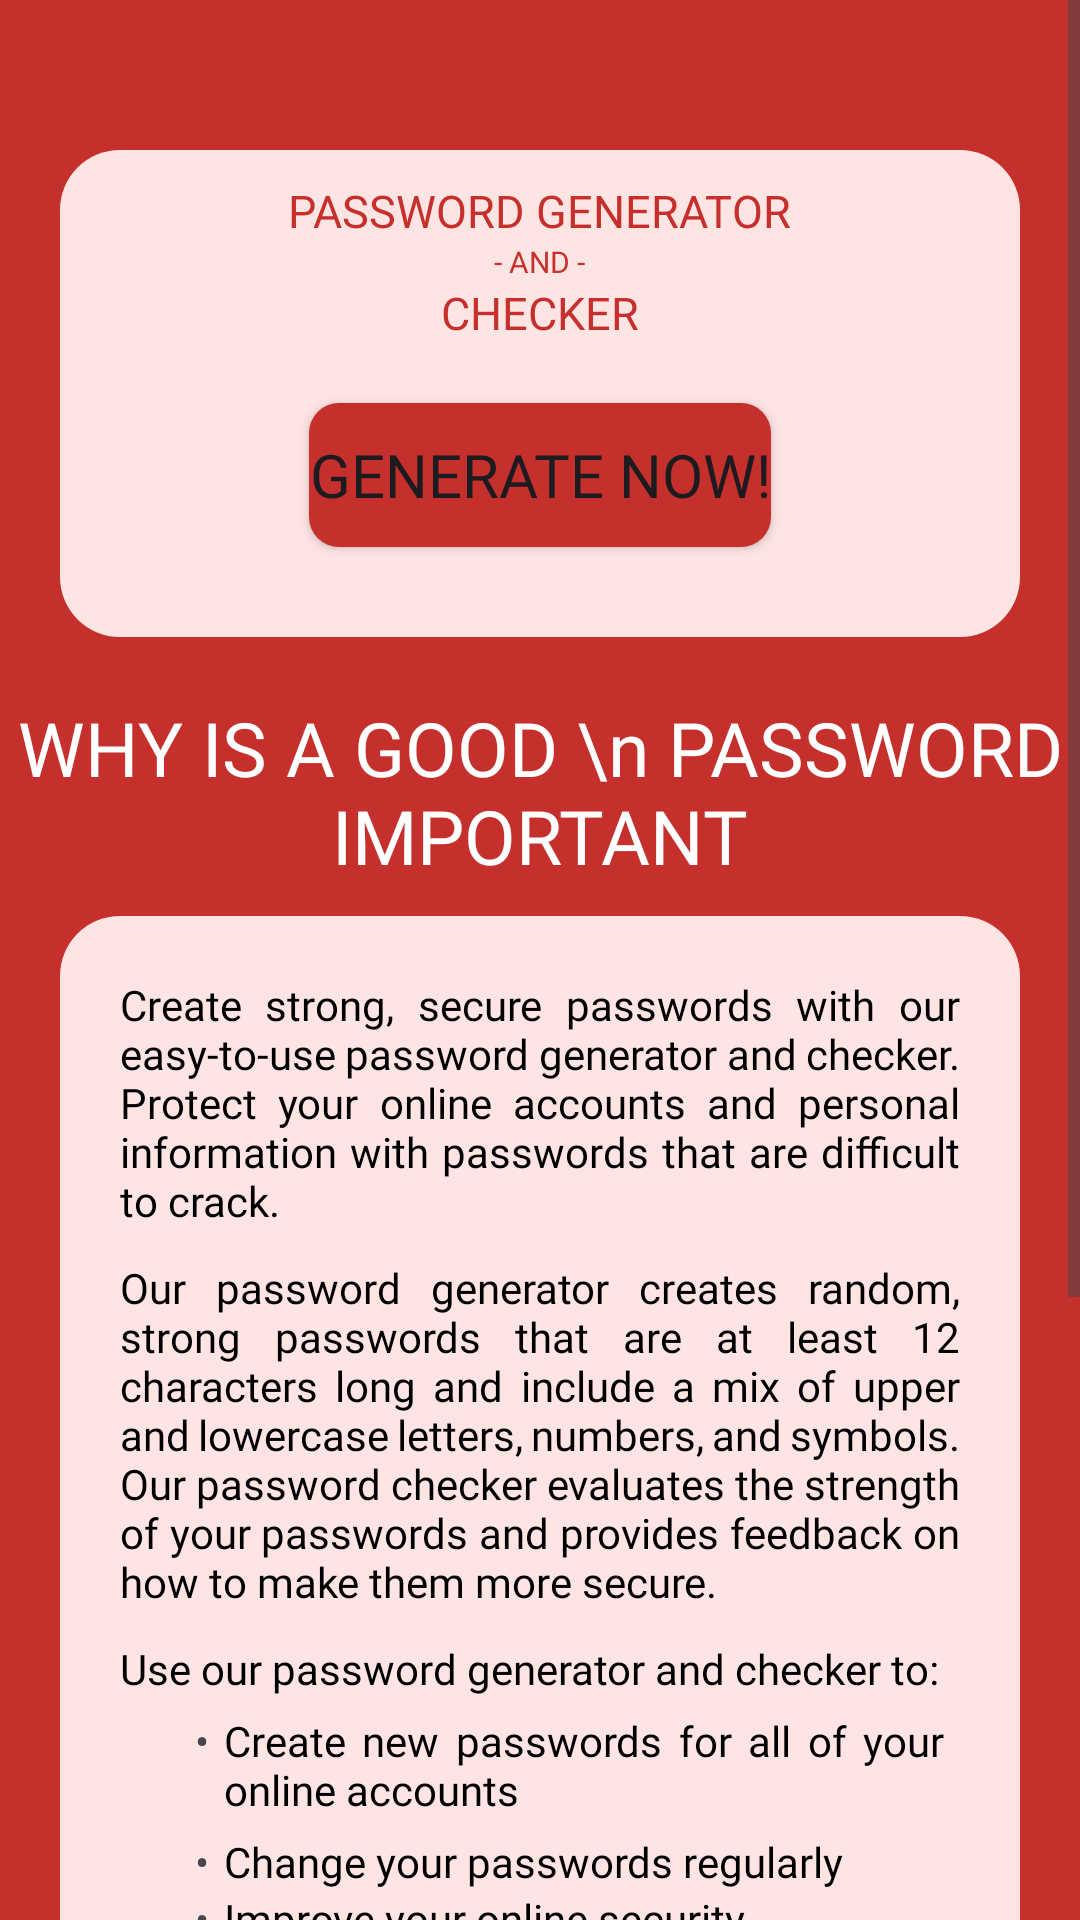

Reconstruct the res/layout file that produces this screen, plus the resources it refers to.
<!-- AndroidManifest.xml: application theme Theme.SafePassPro -->
<!-- res/layout/fragment_home.xml -->
<?xml version="1.0" encoding="utf-8"?>
<ScrollView
    xmlns:android="http://schemas.android.com/apk/res/android"
    xmlns:tools="http://schemas.android.com/tools"
    android:layout_width="match_parent"
    android:layout_height="match_parent"
    android:orientation="vertical"
    android:background="@color/orange">

    <LinearLayout
        android:layout_width="match_parent"
        android:layout_height="wrap_content"
        android:orientation="vertical"
        android:gravity="center">

        <LinearLayout
            android:layout_width="match_parent"
            android:layout_height="wrap_content"
            android:orientation="vertical"
            android:background="@drawable/box_background"
            android:gravity="center"
            android:padding="10sp"
            android:layout_marginEnd="20dp"
            android:layout_marginStart="20dp"
            android:layout_marginTop="50dp">
            <TextView
                android:layout_width="wrap_content"
                android:layout_height="wrap_content"
                android:text="PASSWORD GENERATOR"
                android:textColor="@color/orange"
                android:textSize="15dp"
                android:fontFamily="@font/poppinsbold"/>

            <TextView
                android:layout_width="wrap_content"
                android:layout_height="wrap_content"
                android:text="- AND -"
                android:textColor="@color/orange"
                android:textSize="10dp"
                android:fontFamily="@font/poppinsbold"/>

            <TextView
                android:layout_width="wrap_content"
                android:layout_height="wrap_content"
                android:text="CHECKER"
                android:textColor="@color/orange"
                android:textSize="15dp"
                android:fontFamily="@font/poppinsbold"/>

            <Button
                android:id="@+id/btnNavigate"
                android:layout_width="wrap_content"
                android:layout_height="wrap_content"
                android:text="GENERATE NOW!"
                android:fontFamily="@font/poppinsbold"
                android:textSize="20dp"
                android:layout_marginTop="20dp"
                android:layout_marginBottom="20dp"
                android:background="@drawable/btn_gen_check"/>

        </LinearLayout>
        <LinearLayout
            android:layout_width="match_parent"
            android:layout_height="wrap_content"
            android:gravity="center"
            android:orientation="vertical"
            android:background="@color/orange">
            <TextView
                android:layout_width="match_parent"
                android:layout_height="wrap_content"
                android:gravity="center"
                android:text="WHY IS A GOOD \n PASSWORD IMPORTANT"
                android:fontFamily="@font/poppinsbold"
                android:textColor="@color/white"
                android:textSize="25dp"
                android:layout_marginTop="20dp"
                android:layout_marginBottom="10dp"/>

                <LinearLayout
                    android:layout_width="match_parent"
                    android:layout_height="wrap_content"
                    android:orientation="vertical"
                    android:background="@drawable/box_background"
                    android:layout_marginEnd="20dp"
                    android:layout_marginStart="20dp"
                    android:padding="15sp"
                    android:gravity="start">

                    <TextView
                        android:id="@+id/tvMess"
                        android:layout_width="wrap_content"
                        android:layout_height="wrap_content"
                        android:text="Create strong, secure passwords with our easy-to-use password generator and checker. Protect your online accounts and personal information with passwords that are difficult to crack."
                        android:fontFamily="@font/poppins"
                        android:padding="5sp"
                        android:justificationMode="inter_word"
                        android:paddingBottom="10sp"
                        android:textColor="@color/black"/>

                    <TextView
                        android:layout_width="wrap_content"
                        android:layout_height="wrap_content"
                        android:text="Our password generator creates random, strong passwords that are at least 12 characters long and include a mix of upper and lowercase letters, numbers, and symbols. Our password checker evaluates the strength of your passwords and provides feedback on how to make them more secure."
                        android:fontFamily="@font/poppins"
                        android:justificationMode="inter_word"
                        android:paddingBottom="10sp"
                        android:padding="5sp"
                        android:textColor="@color/black"/>

                    <TextView
                        android:layout_width="wrap_content"
                        android:layout_height="wrap_content"
                        android:text="Use our password generator and checker to: "
                        android:fontFamily="@font/poppins"
                        android:padding="5sp"
                        android:textColor="@color/black"/>

                    <TableLayout
                        xmlns:android="http://schemas.android.com/apk/res/android"
                        android:layout_width="wrap_content"
                        android:layout_height="wrap_content"
                        android:layout_marginStart="30sp"
                        android:layout_marginBottom="20sp">
                        <TableRow
                            android:paddingBottom="5sp">
                            <TextView
                                android:layout_column="1"
                                android:text="•"/>
                            <TextView
                                android:layout_column="2"
                                android:layout_width="wrap_content"
                                android:text="Create new passwords for all of your online accounts"
                                android:fontFamily="@font/poppins"
                                android:justificationMode="inter_word"
                                android:layout_marginStart="5sp"
                                android:textColor="@color/black"
                                android:paddingRight="20sp"/>
                        </TableRow>
                        <TableRow>
                            <TextView
                                android:layout_column="1"
                                android:text="•"/>
                            <TextView
                                android:layout_column="2"
                                android:layout_width="wrap_content"
                                android:text="Change your passwords regularly"
                                android:fontFamily="@font/poppins"
                                android:layout_marginStart="5sp"
                                android:textColor="@color/black"/>
                        </TableRow>
                        <TableRow>
                            <TextView
                                android:layout_column="1"
                                android:text="•"/>
                            <TextView
                                android:layout_column="2"
                                android:layout_width="wrap_content"
                                android:text="Improve your online security"
                                android:fontFamily="@font/poppins"
                                android:layout_marginStart="5sp"
                                android:textColor="@color/black"/>
                        </TableRow>
                    </TableLayout>

                    <TextView
                        android:layout_width="wrap_content"
                        android:layout_height="wrap_content"
                        android:fontFamily="@font/poppins"
                        android:textColor="@color/black"
                        android:padding="5sp"
                        android:justificationMode="inter_word"
                        android:text="Get started today and protect your passwords with our powerful password generator and checker!"/>
                </LinearLayout>
            <TextView
                android:layout_width="match_parent"
                android:layout_height="wrap_content"
                android:gravity="center"
                android:text="ADVISORY"
                android:fontFamily="@font/poppinsbold"
                android:textColor="@color/white"
                android:textSize="25dp"
                android:layout_marginTop="20dp"
                android:layout_marginBottom="10dp"/>

            <LinearLayout
                android:layout_width="match_parent"
                android:layout_height="wrap_content"
                android:background="@drawable/box_background"
                android:layout_marginEnd="20dp"
                android:layout_marginStart="20dp"
                android:layout_marginBottom="30dp"
                android:padding="15sp">
                <TextView
                    android:layout_width="wrap_content"
                    android:layout_height="wrap_content"
                    android:justificationMode="inter_word"
                    android:padding="5sp"
                    android:text="We value your privacy therefore we do not save or take into our database your generated passwords or passwords encoded. Safe pass with FastPASS."
                    android:fontFamily="@font/poppins"
                    android:textColor="@color/black"/>
            </LinearLayout>
        </LinearLayout>
    </LinearLayout>
</ScrollView>
<!-- resources referenced by this layout -->
<resources>
  <color name="black">#FF000000</color>
  <color name="orange">#C6302C</color>
  <color name="white">#FFFFFFFF</color>
  <!-- drawable box_background (drawable) -->
  <?xml version="1.0" encoding="utf-8"?>
  <shape xmlns:android="http://schemas.android.com/apk/res/android"
      android:shape="rectangle">
  
      <corners android:radius= "20dp"/>
      <solid android:color="@color/white1"/>
  </shape>
  <!-- drawable btn_gen_check (drawable) -->
  <?xml version="1.0" encoding="utf-8"?>
  <shape
      android:shape="rectangle"
      xmlns:android="http://schemas.android.com/apk/res/android">
  
      <solid
          android:color="@color/orange"/>
  
      <corners
          android:radius="10dp"/>
  </shape>
  <style name="Theme.SafePassPro" parent="Base.Theme.SafePassPro" />
  <color name="white1">#FFE4E4</color>
  <style name="Base.Theme.SafePassPro" parent="Theme.Material3.DayNight.NoActionBar">
          
           <item name="colorPrimary">@color/orange</item>
           <item name="colorPrimaryVariant">@color/orange</item>
           <item name="android:statusBarColor">@color/orange</item>
      </style>
</resources>
